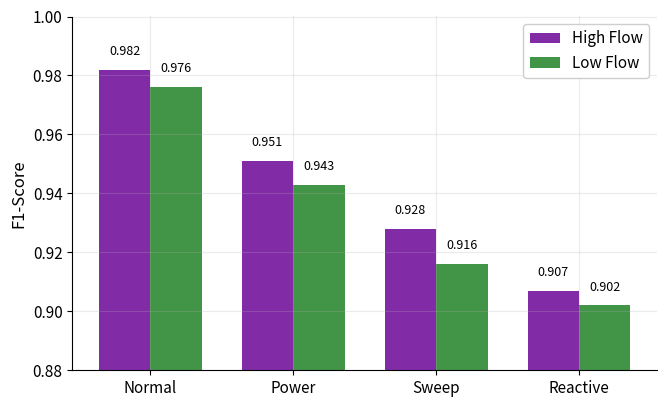

The script that saved this image:
#!/usr/bin/env python3
"""
Generate one MATLAB-style figure for Traffic Flow (multi-class):
- X: classes [Normal, Power, Sweep, Reactive]
- Two bars per class: High Flow vs Low Flow
- Realistic F1 values (>0.90), no titles, no errorbar caps/lines, no dotted target line

Output: figs/traffic_flow_experiment.png
"""
import os
import numpy as np
import matplotlib.pyplot as plt

# MATLAB-like style
plt.rcParams.update({
    'figure.figsize': (6.8, 4.2),
    'font.size': 11,
    'axes.labelsize': 12,
    'axes.titlesize': 13,
    'axes.grid': True,
    'grid.alpha': 0.25,
    'axes.spines.top': False,
    'axes.spines.right': False
})

os.makedirs('figs', exist_ok=True)

classes = ['Normal', 'Power', 'Sweep', 'Reactive']
x = np.arange(len(classes))
width = 0.36

# Assigned realistic per-class F1 (High vs Low flow), all > 0.90 (not perfect)
f1_high = np.array([0.982, 0.951, 0.928, 0.907])
f1_low  = np.array([0.976, 0.943, 0.916, 0.902])

fig, ax = plt.subplots()

# Figure 1 palette: Purple and Green
colors = ['#7B1FA2', '#388E3C']  # purple, green

b1 = ax.bar(x - width/2, f1_high, width,
            label='High Flow', color=colors[0], edgecolor='none', alpha=0.95)
b2 = ax.bar(x + width/2, f1_low,  width,
            label='Low Flow',  color=colors[1], edgecolor='none', alpha=0.95)

ax.set_xticks(x)
ax.set_xticklabels(classes)
ax.set_ylim(0.88, 1.00)
ax.set_ylabel('F1-Score')
ax.legend(framealpha=0.95)

# Annotate bars (values)
for bars in (b1, b2):
    for bar in bars:
        h = bar.get_height()
        ax.text(bar.get_x() + bar.get_width()/2, h + 0.004, f"{h:.3f}",
                ha='center', va='bottom', fontsize=9)

out_path = 'figs/traffic_flow_experiment.png'
plt.tight_layout()
plt.savefig(out_path, dpi=300, bbox_inches='tight')
print(f'✅ Saved: {out_path}')
